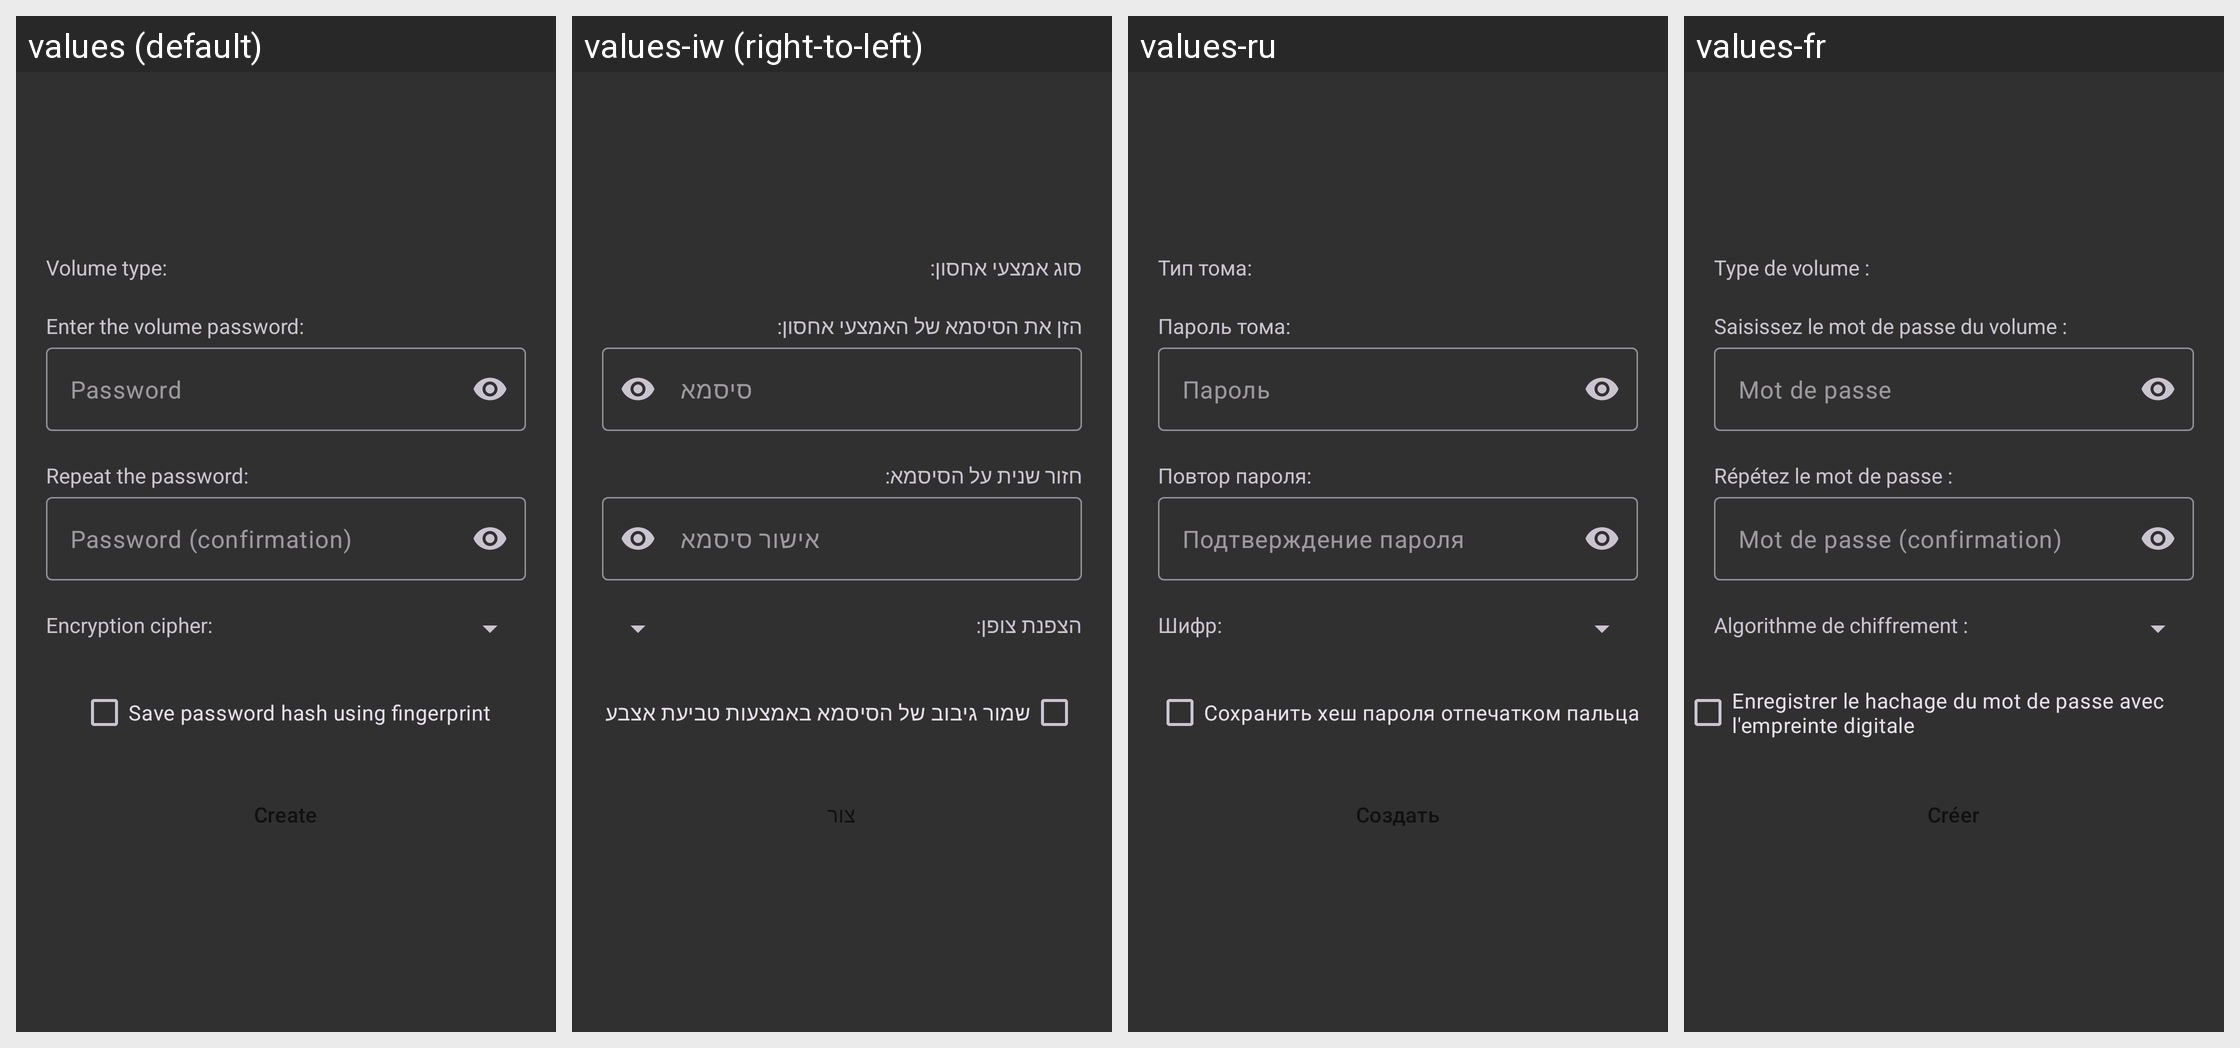

Strings drawn on this Android screen and how each of the app's shown locales translates them:
Android screen res/layout/fragment_create_volume.xml rendered under 4 locales, left to right: values (default), values-iw (right-to-left), values-ru, values-fr. Device: Nexus 5 (rendered at 1080×1920; each locale shown at half size, 540×960, under a caption strip naming it); theme BaseTheme.
Other locales in the repository, not shown: values-ar, values-de, values-es, values-pt-rBR, values-tr, values-zh-rCN.
Strings drawn on this screen, with the default value and each locale's value (text and hints the layout hard-codes, and strings that could not be matched under every locale, appear in the picture but are not listed):

volume_type_label
  values: Volume type:
  values-iw: סוג אמצעי אחסון:
  values-ru: Тип тома:
  values-fr: Type de volume :

password_label
  values: Enter the volume password:
  values-iw: הזן את הסיסמא של האמצעי אחסון:
  values-ru: Пароль тома:
  values-fr: Saisissez le mot de passe du volume :

password
  values: Password
  values-iw: סיסמא
  values-ru: Пароль
  values-fr: Mot de passe

password_confirmation_label
  values: Repeat the password:
  values-iw: חזור שנית על הסיסמא:
  values-ru: Повтор пароля:
  values-fr: Répétez le mot de passe :

password_confirmation_hint
  values: Password (confirmation)
  values-iw: אישור סיסמא
  values-ru: Подтверждение пароля
  values-fr: Mot de passe (confirmation)

encryption_cipher_label
  values: Encryption cipher:
  values-iw: הצפנת צופן:
  values-ru: Шифр:
  values-fr: Algorithme de chiffrement :

fingerprint_save_checkbox_text
  values: Save password hash using fingerprint
  values-iw: שמור גיבוב של הסיסמא באמצעות טביעת אצבע
  values-ru: Сохранить хеш пароля отпечатком пальца
  values-fr: Enregistrer le hachage du mot de passe avec l'empreinte digitale

create
  values: Create
  values-iw: צור
  values-ru: Создать
  values-fr: Créer
